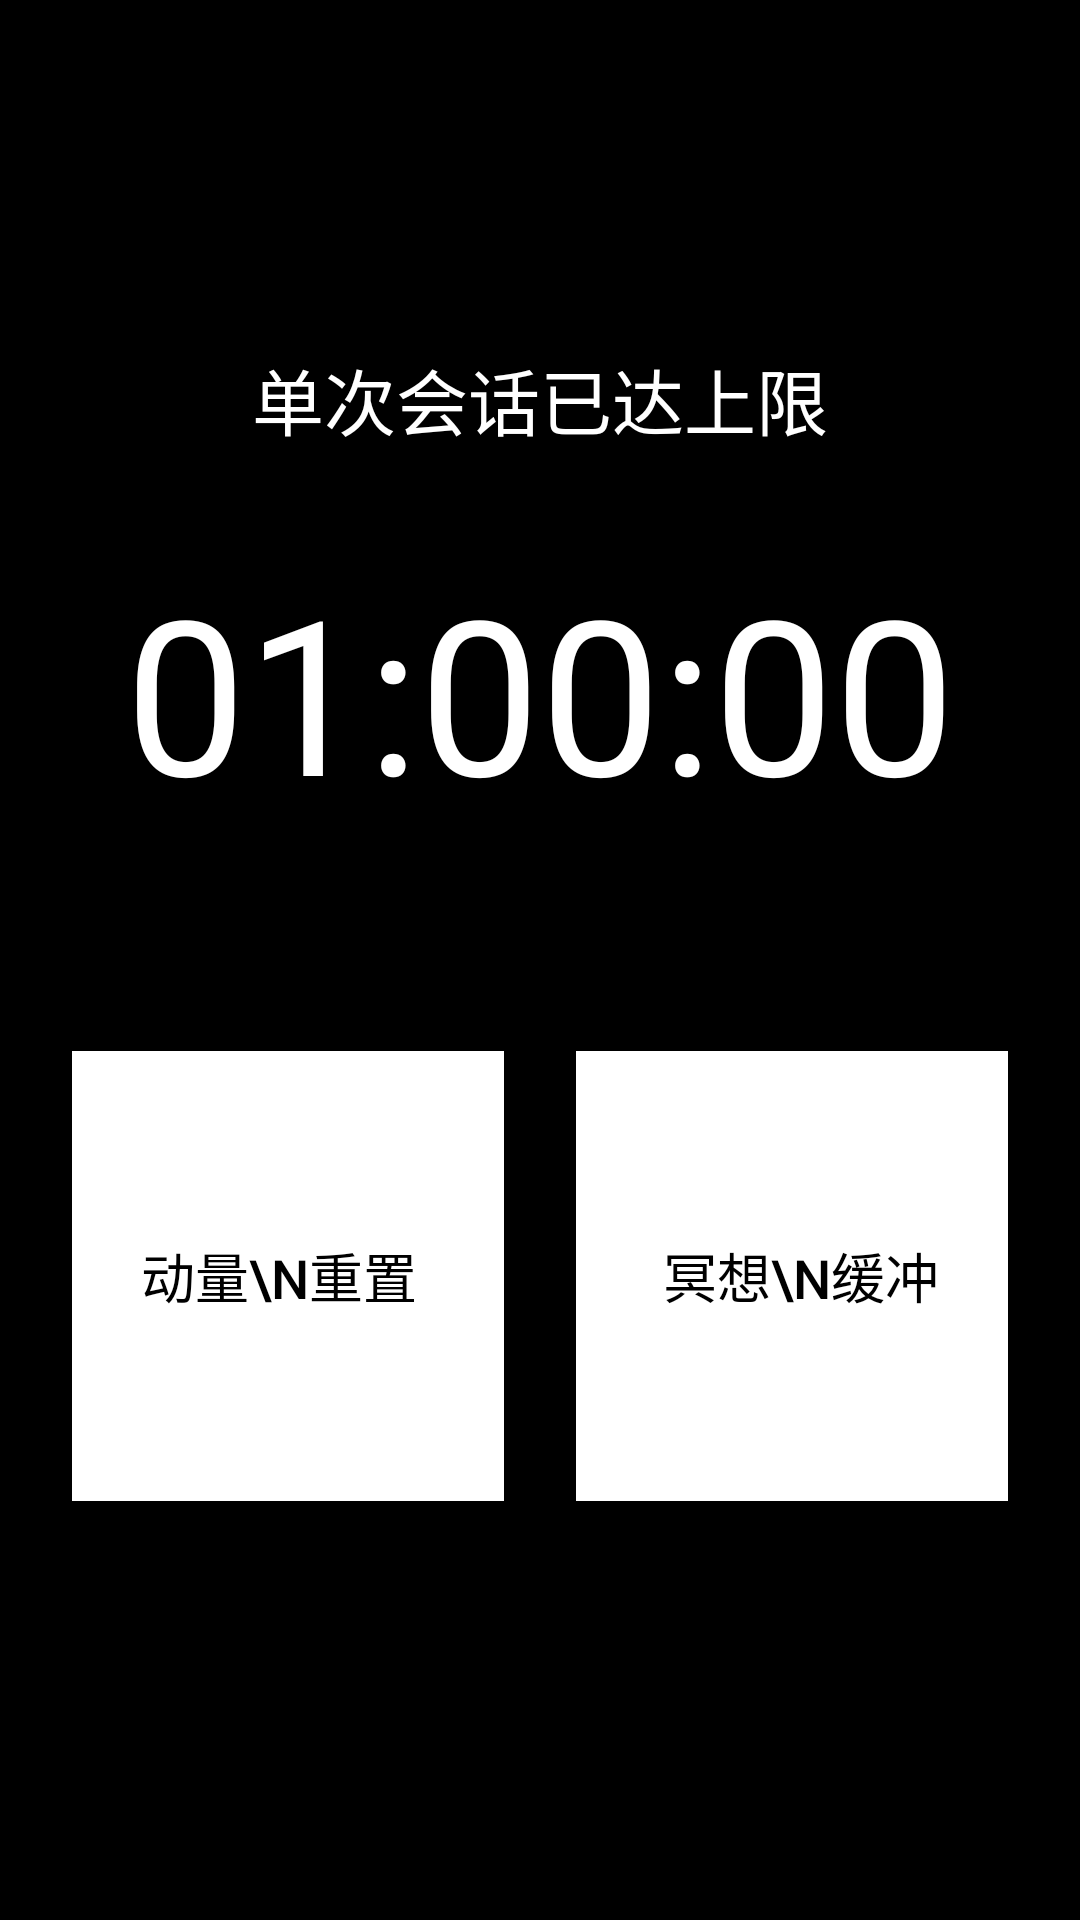

Write the Android layout XML for this screen, with the resource values it uses.
<!-- AndroidManifest.xml: application theme Theme.AppCompat.Light.NoActionBar -->
<!-- res/layout/overlay_lock.xml -->
<?xml version="1.0" encoding="utf-8"?>
<LinearLayout xmlns:android="http://schemas.android.com/apk/res/android"
    android:layout_width="match_parent"
    android:layout_height="match_parent"
    android:orientation="vertical"
    android:gravity="center"
    android:background="@android:color/black">

    <TextView
        android:id="@+id/lock_type_text"
        android:layout_width="match_parent"
        android:layout_height="wrap_content"
        android:text="单次会话已达上限"
        android:textSize="24sp"
        android:textColor="@android:color/white"
        android:gravity="center"
        android:layout_marginBottom="32dp"/>

    <TextView
        android:id="@+id/countdown_text"
        android:layout_width="match_parent"
        android:layout_height="wrap_content"
        android:text="01:00:00"
        android:textSize="72sp"
        android:textColor="@android:color/white"
        android:gravity="center"
        android:layout_marginBottom="48dp"/>

    <LinearLayout
        android:layout_width="match_parent"
        android:layout_height="wrap_content"
        android:orientation="horizontal"
        android:gravity="center"
        android:padding="24dp">

        <Button
            android:id="@+id/task_a_button"
            android:layout_width="150dp"
            android:layout_height="150dp"
            android:text="动量\n重置"
            android:textSize="18sp"
            android:textColor="@android:color/black"
            android:background="@android:color/white"
            android:layout_marginRight="24dp"
            android:visibility="visible"/>

        <Button
            android:id="@+id/task_b_button"
            android:layout_width="150dp"
            android:layout_height="150dp"
            android:text="冥想\n缓冲"
            android:textSize="18sp"
            android:textColor="@android:color/black"
            android:background="@android:color/white"
            android:visibility="visible"/>

    </LinearLayout>

</LinearLayout>
<!-- resources referenced by this layout -->
<resources>

</resources>
